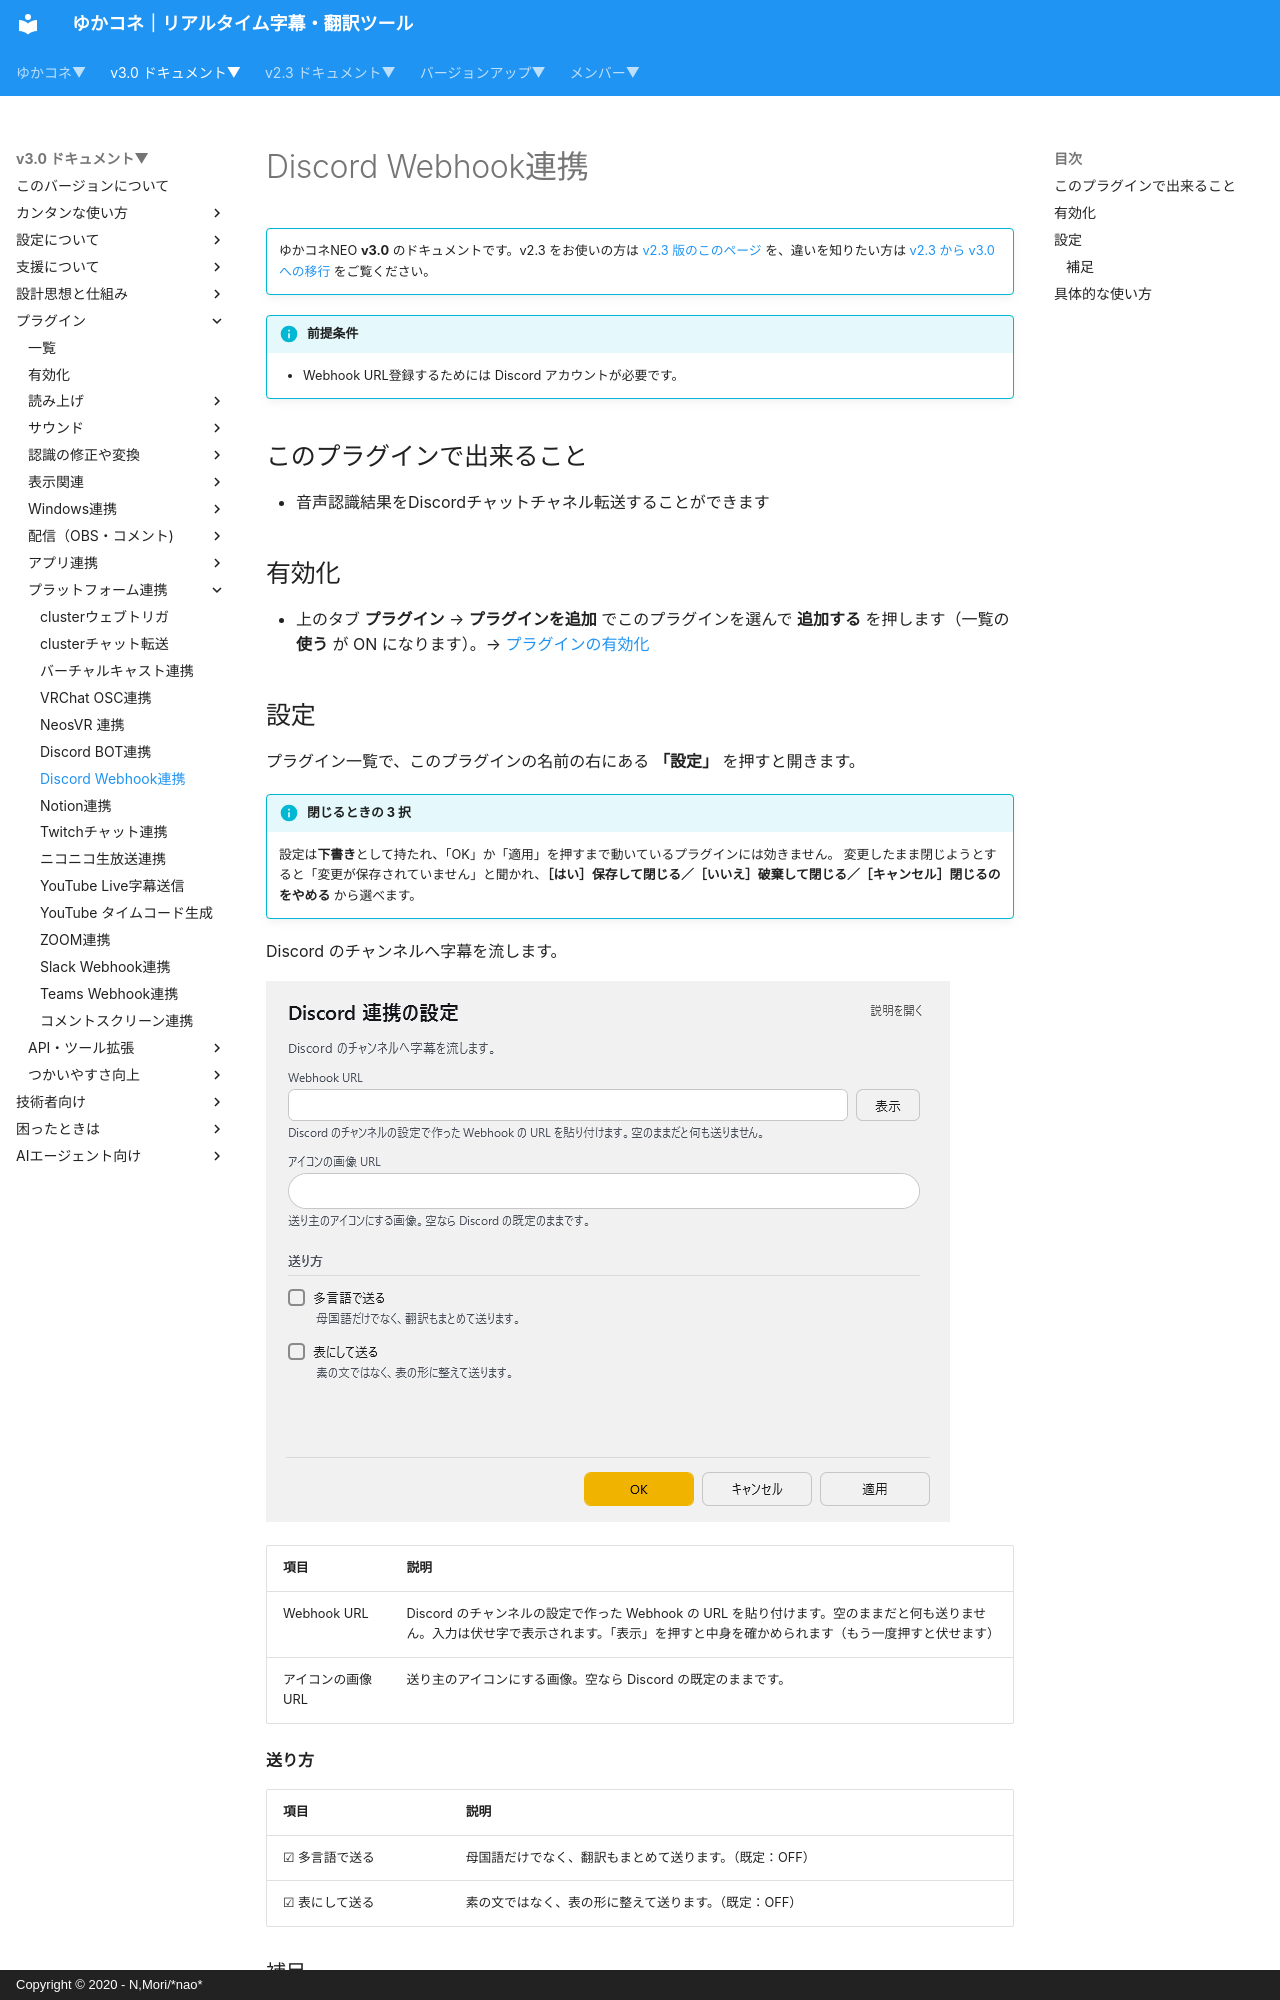

repository: nmori/yncneo-Docs-Src · page: v3.0/plugin/plugin_dicordwebhook/index.html · generator: mkdocs · copyright: Copyright © 2020 - N,Mori/*nao*

<!-- version-banner -->
!!! info ""
    ゆかコネNEO **v3.0** のドキュメントです。v2.3 をお使いの方は [v2.3 版のこのページ](../../v2.3/plugin/plugin_dicordwebhook.md) を、違いを知りたい方は [v2.3 から v3.0 への移行](../../mig/mig_neo_v3.0.md) をご覧ください。

!!! Info "前提条件"
    * Webhook URL登録するためには Discord アカウントが必要です。

## このプラグインで出来ること

* 音声認識結果をDiscordチャットチャネル転送することができます

## 有効化

* 上のタブ **プラグイン** → **プラグインを追加** でこのプラグインを選んで **追加する** を押します（一覧の **使う** が ON になります）。→ [プラグインの有効化](enabled.md)
